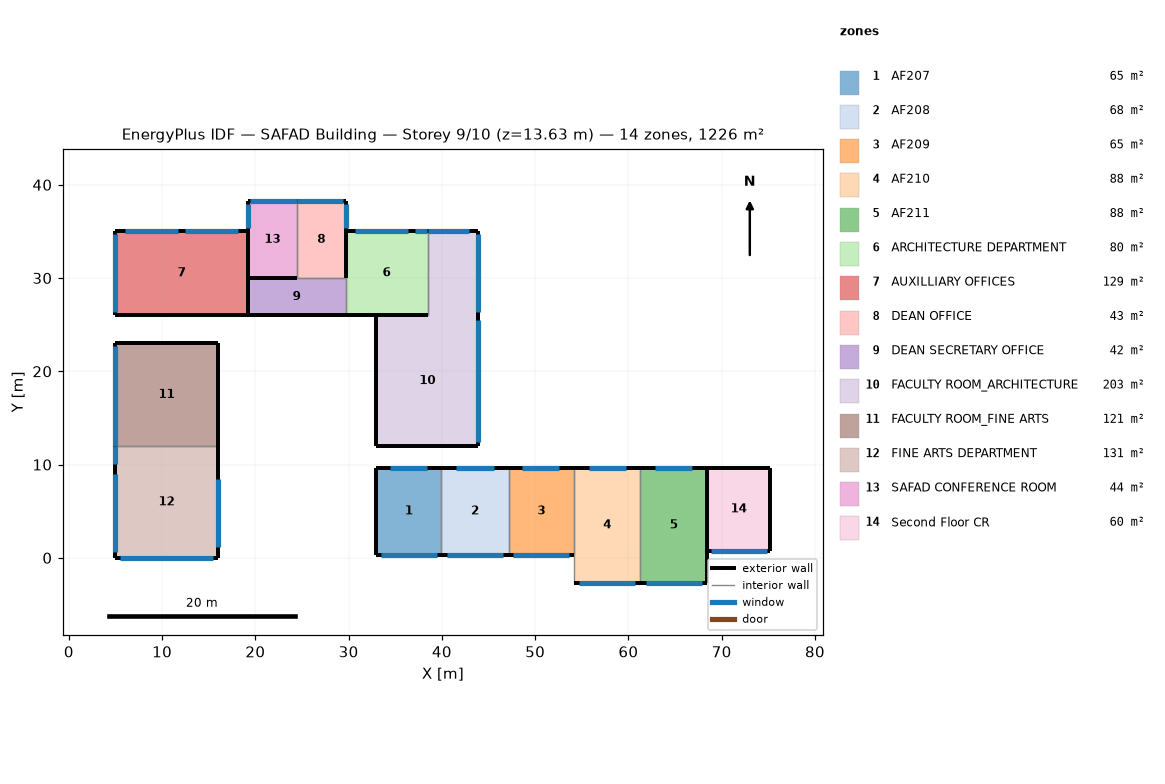
=== STOREY PLAN SPEC (per zone: floor XY polygon, exterior-wall plan segments, windows/doors) ===
zone 1: AF207  (64.8 m²)
  floor: (39.93, 9.66) (39.93, 0.33) (32.98, 0.33) (32.98, 9.66)
  exterior wall: (32.98, 9.66) – (32.98, 0.33)  [9.3 m]
  exterior wall: (32.98, 0.33) – (39.93, 0.33)  [6.9 m]
    window: (33.45, 0.33) – (39.45, 0.33)  [12.0 m²]
  exterior wall: (39.93, 9.66) – (32.98, 9.66)  [6.9 m]
    window: (38.45, 9.66) – (34.45, 9.66)  [2.0 m²]
  interior walls: 1
zone 2: AF208  (67.5 m²)
  floor: (47.16, 9.66) (47.16, 0.33) (39.93, 0.33) (39.93, 9.66)
  exterior wall: (47.16, 9.66) – (39.93, 9.66)  [7.2 m]
    window: (45.54, 9.66) – (41.54, 9.66)  [2.0 m²]
  exterior wall: (39.93, 0.33) – (47.16, 0.33)  [7.2 m]
    window: (40.55, 0.33) – (46.55, 0.33)  [12.0 m²]
  interior walls: 2
zone 3: AF209  (65.2 m²)
  floor: (54.16, 9.66) (54.16, 0.33) (47.16, 0.33) (47.16, 9.66)
  exterior wall: (54.16, 9.66) – (47.16, 9.66)  [7.0 m]
    window: (52.59, 9.66) – (48.59, 9.66)  [2.0 m²]
  exterior wall: (47.16, 0.33) – (54.16, 0.33)  [7.0 m]
    window: (47.66, 0.33) – (53.66, 0.33)  [12.0 m²]
  interior walls: 2
zone 4: AF210  (87.9 m²)
  floor: (61.29, 9.66) (61.29, -2.66) (54.16, -2.66) (54.16, 9.66)
  exterior wall: (54.16, -2.66) – (61.29, -2.66)  [7.1 m]
    window: (54.73, -2.66) – (60.73, -2.66)  [12.0 m²]
  exterior wall: (61.29, 9.66) – (54.16, 9.66)  [7.1 m]
    window: (59.73, 9.66) – (55.73, 9.66)  [2.0 m²]
  interior walls: 2
zone 5: AF211  (87.9 m²)
  floor: (68.43, 9.66) (68.43, -2.66) (61.29, -2.66) (61.29, 9.66)
  exterior wall: (68.43, 9.66) – (61.29, 9.66)  [7.1 m]
    window: (66.86, 9.66) – (62.86, 9.66)  [2.0 m²]
  exterior wall: (61.29, -2.66) – (68.43, -2.66)  [7.1 m]
    window: (61.86, -2.66) – (67.86, -2.66)  [12.0 m²]
  exterior wall: (68.43, -2.66) – (68.43, 9.66)  [12.3 m]
  interior walls: 1
zone 6: ARCHITECTURE DEPARTMENT  (79.9 m²)
  floor: (38.47, 35.07) (38.47, 25.99) (29.66, 25.99) (29.66, 35.07)
  exterior wall: (29.66, 25.99) – (38.47, 25.99)  [8.8 m]
  exterior wall: (38.47, 35.07) – (29.66, 35.07)  [8.8 m]
    window: (36.41, 35.07) – (30.71, 35.07)  [11.4 m²]
    window: (38.45, 35.07) – (37.15, 35.07)  [2.6 m²]
  interior walls: 2
zone 7: AUXILLIARY OFFICES  (128.7 m²)
  floor: (19.18, 35.07) (19.18, 25.99) (5.00, 25.99) (5.00, 35.07)
  exterior wall: (19.18, 35.07) – (5.00, 35.07)  [14.2 m]
    window: (11.74, 35.07) – (6.04, 35.07)  [11.4 m²]
    window: (18.14, 35.07) – (12.44, 35.07)  [11.4 m²]
  exterior wall: (5.00, 25.99) – (19.18, 25.99)  [14.2 m]
  exterior wall: (5.00, 35.07) – (5.00, 25.99)  [9.1 m]
    window: (5.00, 34.73) – (5.00, 26.33)  [16.8 m²]
  interior walls: 1
zone 8: DEAN OFFICE  (43.0 m²)
  floor: (29.66, 38.25) (29.66, 29.99) (24.46, 29.99) (24.46, 38.25)
  exterior wall: (29.66, 38.25) – (24.46, 38.25)  [5.2 m]
    window: (29.42, 38.25) – (24.47, 38.25)  [9.9 m²]
  exterior wall: (29.66, 29.99) – (29.66, 38.25)  [8.3 m]
    window: (29.66, 35.41) – (29.66, 37.91)  [5.0 m²]
  interior walls: 2
zone 9: DEAN SECRETARY OFFICE  (41.9 m²)
  floor: (29.66, 29.99) (29.66, 25.99) (19.18, 25.99) (19.18, 29.99)
  exterior wall: (19.18, 25.99) – (29.66, 25.99)  [10.5 m]
  exterior wall: (19.18, 29.99) – (19.18, 25.99)  [4.0 m]
  interior walls: 2
zone 10: FACULTY ROOM_ARCHITECTURE  (202.7 m²)
  floor: (43.90, 35.07) (43.90, 25.99) (38.47, 25.99) (38.47, 35.07)
  floor: (43.90, 25.99) (43.90, 11.95) (32.98, 11.95) (32.98, 25.99)
  exterior wall: (43.90, 35.07) – (38.47, 35.07)  [5.4 m]
    window: (42.85, 35.07) – (38.47, 35.07)  [8.8 m²]
  exterior wall: (32.98, 11.95) – (43.90, 11.95)  [10.9 m]
  exterior wall: (43.90, 25.99) – (43.90, 35.07)  [9.1 m]
    window: (43.90, 26.33) – (43.90, 34.73)  [16.8 m²]
  exterior wall: (32.98, 25.99) – (32.98, 11.95)  [14.0 m]
  exterior wall: (43.90, 11.95) – (43.90, 25.99)  [14.0 m]
    window: (43.90, 12.47) – (43.90, 25.47)  [26.0 m²]
  interior walls: 2
zone 11: FACULTY ROOM_FINE ARTS  (121.2 m²)
  floor: (15.95, 23.02) (15.95, 11.95) (5.00, 11.95) (5.00, 23.02)
  exterior wall: (15.95, 11.95) – (15.95, 23.02)  [11.1 m]
  exterior wall: (5.00, 23.02) – (5.00, 11.95)  [11.1 m]
    window: (5.00, 22.68) – (5.00, 11.96)  [21.4 m²]
  exterior wall: (15.95, 23.02) – (5.00, 23.02)  [10.9 m]
  interior walls: 1
zone 12: FINE ARTS DEPARTMENT  (130.9 m²)
  floor: (15.95, 11.95) (15.95, -0.00) (5.00, -0.00) (5.00, 11.95)
  exterior wall: (5.00, 11.95) – (5.00, -0.00)  [12.0 m]
    window: (5.00, 11.94) – (5.00, 10.07)  [3.7 m²]
    window: (5.00, 9.03) – (5.00, 0.63)  [16.8 m²]
  exterior wall: (15.95, -0.00) – (15.95, 11.95)  [12.0 m]
    window: (15.95, 1.12) – (15.95, 8.42)  [14.6 m²]
  exterior wall: (5.00, -0.00) – (15.95, -0.00)  [11.0 m]
    window: (5.48, -0.00) – (15.48, -0.00)  [20.0 m²]
  interior walls: 1
zone 13: SAFAD CONFERENCE ROOM  (43.7 m²)
  floor: (24.46, 38.25) (24.46, 29.99) (19.18, 29.99) (19.18, 38.25)
  exterior wall: (24.46, 38.25) – (19.18, 38.25)  [5.3 m]
    window: (24.45, 38.25) – (19.42, 38.25)  [10.1 m²]
  exterior wall: (19.18, 29.99) – (24.46, 29.99)  [5.3 m]
  exterior wall: (19.18, 38.25) – (19.18, 29.99)  [8.3 m]
    window: (19.18, 37.91) – (19.18, 35.41)  [5.0 m²]
  interior walls: 1
zone 14: Second Floor CR  (60.4 m²)
  floor: (75.22, 9.66) (75.22, 0.77) (68.43, 0.77) (68.43, 9.66)
  exterior wall: (75.22, 9.66) – (68.43, 9.66)  [6.8 m]
  exterior wall: (75.22, 0.77) – (75.22, 9.66)  [8.9 m]
  exterior wall: (68.43, 0.77) – (75.22, 0.77)  [6.8 m]
    window: (68.82, 0.77) – (74.82, 0.77)  [12.0 m²]
  interior walls: 1

=== DERIVED (storey summary) ===
Building: SAFAD Building
Storey: 9 of 10  (floor level z = 13.63 m)
Storey gross floor area: 1225.7 m²
Zones on this storey: 14
  - AF207: floor 64.8 m²; exterior wall 23.2 m (75.3 m²); 2 window(s) 14.0 m²; WWR 18.6%
  - AF208: floor 67.5 m²; exterior wall 14.5 m (46.9 m²); 2 window(s) 14.0 m²; WWR 29.8%
  - AF209: floor 65.2 m²; exterior wall 14.0 m (45.3 m²); 2 window(s) 14.0 m²; WWR 30.9%
  - AF210: floor 87.9 m²; exterior wall 14.3 m (46.2 m²); 2 window(s) 14.0 m²; WWR 30.3%
  - AF211: floor 87.9 m²; exterior wall 26.6 m (86.2 m²); 2 window(s) 14.0 m²; WWR 16.3%
  - ARCHITECTURE DEPARTMENT: floor 79.9 m²; exterior wall 17.6 m (57.1 m²); 2 window(s) 14.0 m²; WWR 24.5%
  - AUXILLIARY OFFICES: floor 128.7 m²; exterior wall 37.4 m (121.3 m²); 3 window(s) 39.6 m²; WWR 32.6%
  - DEAN OFFICE: floor 43.0 m²; exterior wall 13.5 m (43.6 m²); 2 window(s) 14.9 m²; WWR 34.2%
  - DEAN SECRETARY OFFICE: floor 41.9 m²; exterior wall 14.5 m (46.9 m²); WWR 0.0%
  - FACULTY ROOM_ARCHITECTURE: floor 202.7 m²; exterior wall 53.5 m (173.4 m²); 3 window(s) 51.6 m²; WWR 29.7%
  - FACULTY ROOM_FINE ARTS: floor 121.2 m²; exterior wall 33.1 m (107.2 m²); 1 window(s) 21.4 m²; WWR 20.0%
  - FINE ARTS DEPARTMENT: floor 130.9 m²; exterior wall 34.9 m (112.9 m²); 4 window(s) 55.1 m²; WWR 48.8%
  - SAFAD CONFERENCE ROOM: floor 43.7 m²; exterior wall 18.8 m (61.0 m²); 2 window(s) 15.1 m²; WWR 24.7%
  - Second Floor CR: floor 60.4 m²; exterior wall 22.5 m (72.8 m²); 1 window(s) 12.0 m²; WWR 16.5%
Zone adjacency: (none detected)